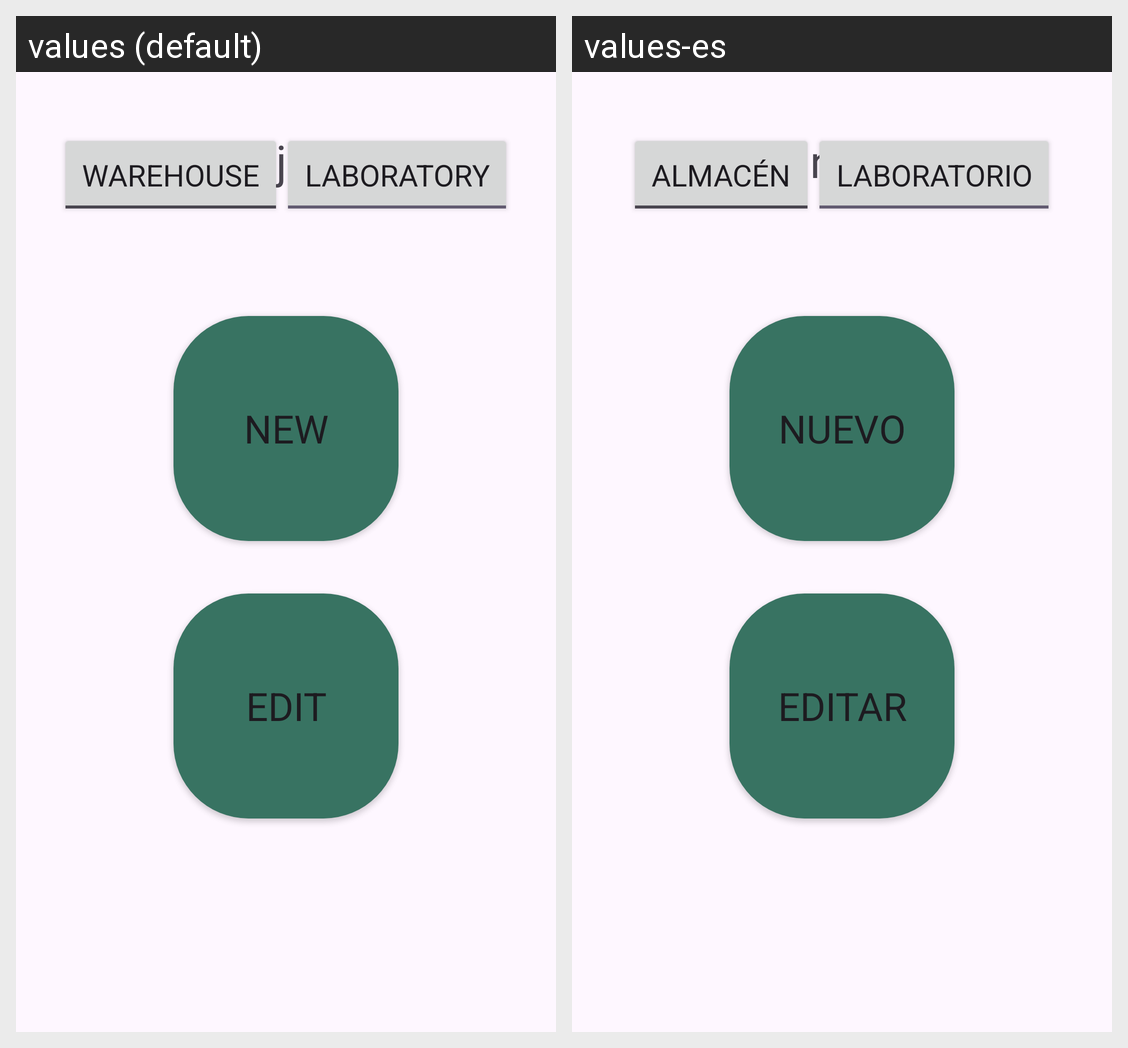

Here is an Android app screen in its default locale and in the app's own translations. Write out the translated-string differences for the strings that appear on this screen.
Android screen res/layout/fragment_options.xml rendered under 2 locales, left to right: values (default), values-es. Device: Nexus 5 (rendered at 1080×1920; each locale shown at half size, 540×960, under a caption strip naming it); theme Theme.LabStocker.
Strings drawn on this screen, with the default value and each locale's value (text and hints the layout hard-codes, and strings that could not be matched under every locale, appear in the picture but are not listed):

subjects
  values: Subjects
  values-es: Asignaturas

new_text
  values: New
  values-es: Nuevo

edit
  values: Edit
  values-es: Editar

warehouse
  values: Warehouse
  values-es: Almacén

laboratory
  values: Laboratory
  values-es: Laboratorio
